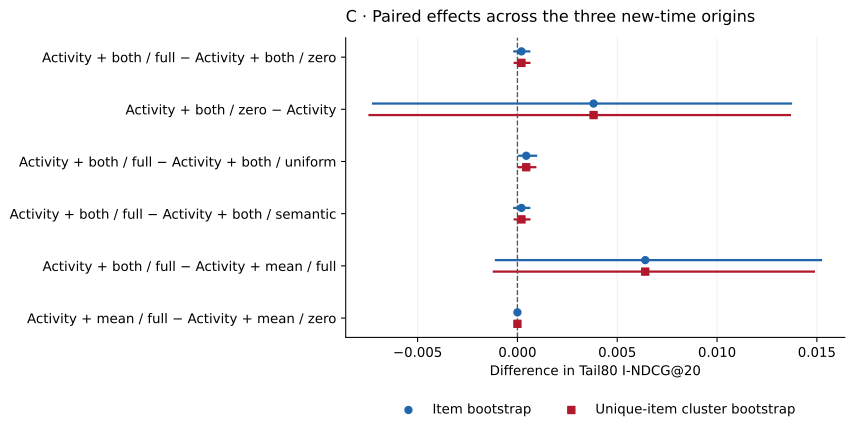

Source data for this figure (header and first rows):
stage, method, baseline, mean_difference, relative_difference, n_origins, n_item_origins, n_unique_items, n_seed_pairs, ci_low, ci_high, cluster_ci_low, cluster_ci_high, harm_rate, improvement_rate, tie_rate, origin_2015_difference, origin_2016_difference, origin_2017_difference, leave_out_2015_difference, leave_out_2016_difference, leave_out_2017_difference, origin_2018_difference, origin_2019_difference
c, activity_both/full, activity_both/zero, 0.0002025, 0.008428, 3, 451, 449, 2255, -0.0002124, 0.0006469, -0.0001918, 0.0006529, 0.0229, 0.02852, 0.9486, , , , , , , -0.0002133, 0.0006866
c, activity_both/zero, activity, 0.003813, 0.1887, 3, 451, 449, 2255, -0.007287, 0.01376, -0.007465, 0.0137, 0.036, 0.05838, 0.9056, , , , , , , -0.008591, 0.01343
c, activity_both/full, activity_both/uniform, 0.0004406, 0.01852, 3, 451, 449, 2255, 3.489562400401853e-05, 0.0009882, 1.3515724081202224e-05, 0.0009511, 0.02763, 0.03132, 0.941, , , , , , , 2.234777838121877e-05, 0.0007951
c, activity_both/full, activity_both/semantic, 0.0002025, 0.008428, 3, 451, 449, 2255, -0.0002124, 0.0006469, -0.0001918, 0.0006529, 0.0229, 0.02852, 0.9486, , , , , , , -0.0002133, 0.0006866
c, activity_both/full, activity_mean/full, 0.006402, 0.3593, 3, 451, 449, 2255, -0.001133, 0.01526, -0.001237, 0.01491, 0.0564, 0.05725, 0.8864, , , , , , , 0.002633, 0.008306
c, activity_mean/full, activity_mean/zero, 0.0, 0.0, 3, 451, 449, 2255, 0.0, 0.0, 0.0, 0.0, 0.0, 0.0, 1.0, , , , , , , 0.0, 0.0
